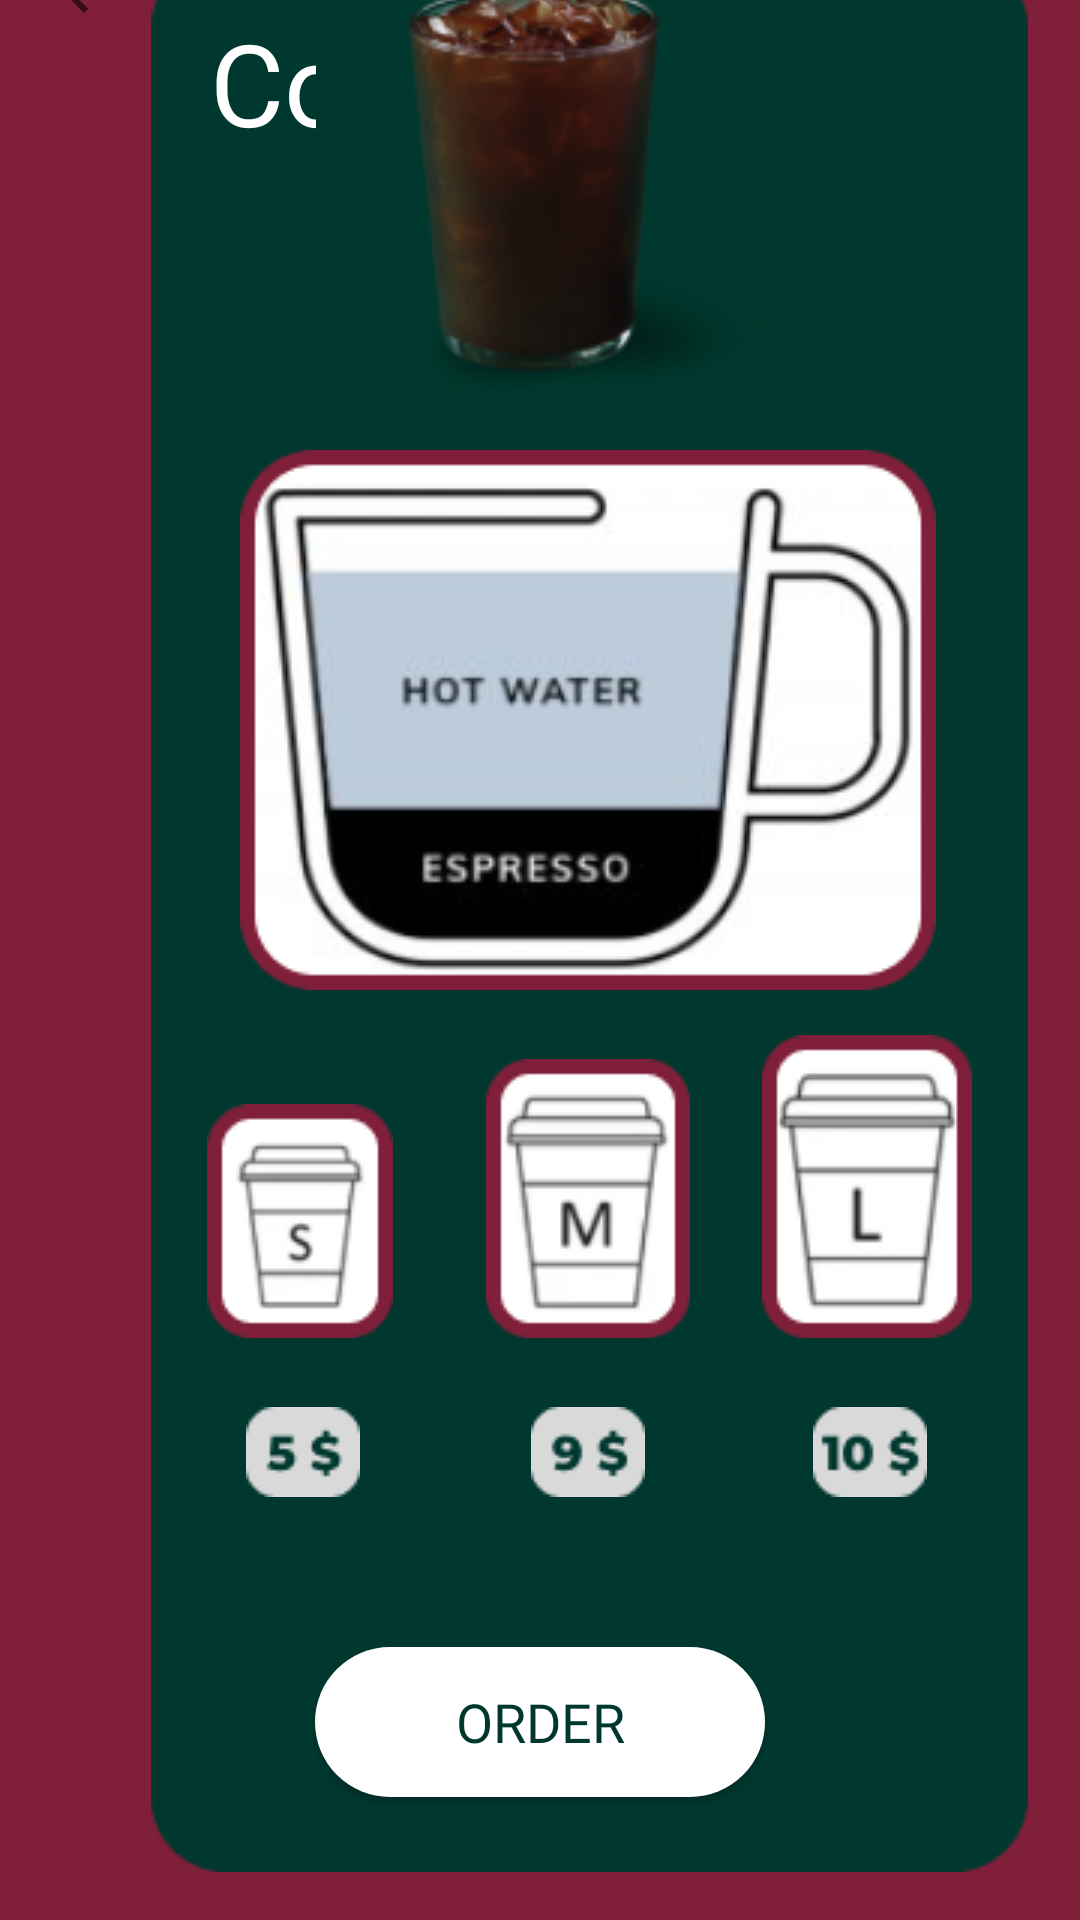

Layout XML and referenced resources for this Android screen:
<!-- AndroidManifest.xml: application theme Theme.CafeMenuApp -->
<!-- res/layout/activity_cold_brew_menu.xml -->
<?xml version="1.0" encoding="utf-8"?>
<androidx.constraintlayout.widget.ConstraintLayout xmlns:android="http://schemas.android.com/apk/res/android"
    xmlns:app="http://schemas.android.com/apk/res-auto"
    xmlns:tools="http://schemas.android.com/tools"
    android:layout_width="match_parent"
    android:layout_height="match_parent"
    android:background="@drawable/custom_background"
    tools:context=".ColdBrewMenu">

    <ImageButton
        android:id="@+id/backPageButton2"
        android:layout_width="wrap_content"
        android:layout_height="wrap_content"
        android:layout_marginStart="16dp"
        android:background="@drawable/custom_image_button"
        android:onClick="backPage"
        app:layout_constraintStart_toStartOf="parent"
        app:layout_constraintTop_toTopOf="@+id/imageView"
        app:srcCompat="?attr/actionModeCloseDrawable" />

    <ImageView
        android:id="@+id/imageView"
        android:layout_width="wrap_content"
        android:layout_height="wrap_content"
        android:layout_marginStart="9dp"
        android:layout_marginBottom="16dp"
        app:layout_constraintBottom_toBottomOf="parent"
        app:layout_constraintStart_toEndOf="@+id/backPageButton2"
        app:srcCompat="@drawable/green_background" />

    <ImageButton
        android:id="@+id/imageButton11"
        android:layout_width="wrap_content"
        android:layout_height="wrap_content"
        android:layout_marginStart="20dp"
        android:background="@drawable/custom_image_button"
        android:onClick="coffee_size_s"
        app:layout_constraintBottom_toBottomOf="@+id/imageButton16"
        app:layout_constraintStart_toStartOf="@+id/imageView"
        app:srcCompat="@drawable/s_size_coffee" />

    <ImageButton
        android:id="@+id/imageButton16"
        android:layout_width="wrap_content"
        android:layout_height="wrap_content"
        android:layout_marginEnd="24dp"
        android:background="@drawable/custom_image_button"
        android:onClick="coffee_size_m"
        app:layout_constraintBottom_toBottomOf="@+id/imageButton17"
        app:layout_constraintEnd_toStartOf="@+id/imageButton17"
        app:srcCompat="@drawable/m_size_coffee" />

    <ImageButton
        android:id="@+id/imageButton17"
        android:layout_width="wrap_content"
        android:layout_height="wrap_content"
        android:layout_marginEnd="20dp"
        android:layout_marginBottom="194dp"
        android:background="@drawable/custom_image_button"
        android:onClick="coffee_size_l"
        app:layout_constraintBottom_toBottomOf="parent"
        app:layout_constraintEnd_toEndOf="@+id/imageView"
        app:srcCompat="@drawable/l_size_coffee" />

    <ImageView
        android:id="@+id/imageView11"
        android:layout_width="wrap_content"
        android:layout_height="wrap_content"
        android:layout_marginTop="23dp"
        android:layout_marginEnd="11dp"
        app:layout_constraintEnd_toEndOf="@+id/imageButton11"
        app:layout_constraintTop_toBottomOf="@+id/imageButton11"
        app:srcCompat="@drawable/dollar_5" />

    <ImageView
        android:id="@+id/imageView12"
        android:layout_width="wrap_content"
        android:layout_height="wrap_content"
        android:layout_marginStart="15dp"
        android:layout_marginTop="23dp"
        app:layout_constraintStart_toStartOf="@+id/imageButton16"
        app:layout_constraintTop_toBottomOf="@+id/imageButton16"
        app:srcCompat="@drawable/dollar_9" />

    <ImageView
        android:id="@+id/imageView13"
        android:layout_width="wrap_content"
        android:layout_height="wrap_content"
        android:layout_marginTop="23dp"
        android:layout_marginEnd="15dp"
        app:layout_constraintEnd_toEndOf="@+id/imageButton17"
        app:layout_constraintTop_toBottomOf="@+id/imageButton17"
        app:srcCompat="@drawable/dollar_10" />

    <TextView
        android:id="@+id/coldBrewText"
        android:layout_width="220dp"
        android:layout_height="46dp"
        android:layout_marginTop="2dp"
        android:fontFamily="@font/archivo_black"
        android:text="Cold Brew"
        android:textColor="#FFFFFF"
        android:textSize="38dp"
        app:layout_constraintEnd_toEndOf="parent"
        app:layout_constraintStart_toStartOf="parent"
        app:layout_constraintTop_toTopOf="parent" />

    <Button
        android:id="@+id/button"
        android:layout_width="150dp"
        android:layout_height="50dp"
        android:layout_marginTop="50dp"
        android:layout_marginBottom="41dp"
        android:background="@drawable/custom_button"
        android:fontFamily="@font/archivo_black"
        android:onClick="order"
        android:text="Order"
        android:textColor="#00382F"
        android:textSize="18dp"
        app:layout_constraintBottom_toBottomOf="parent"
        app:layout_constraintEnd_toEndOf="parent"
        app:layout_constraintStart_toStartOf="parent"
        app:layout_constraintTop_toBottomOf="@+id/imageView13" />

    <ImageView
        android:id="@+id/imageView19"
        android:layout_width="wrap_content"
        android:layout_height="wrap_content"
        app:layout_constraintEnd_toEndOf="parent"
        app:layout_constraintStart_toStartOf="parent"
        app:layout_constraintTop_toTopOf="@+id/imageView"
        app:srcCompat="@drawable/cold_brew" />

    <ImageView
        android:id="@+id/imageView20"
        android:layout_width="wrap_content"
        android:layout_height="wrap_content"
        android:layout_marginEnd="12dp"
        android:layout_marginBottom="15dp"
        app:layout_constraintBottom_toTopOf="@+id/imageButton17"
        app:layout_constraintEnd_toEndOf="@+id/imageButton17"
        app:srcCompat="@drawable/cold_brew_making" />

</androidx.constraintlayout.widget.ConstraintLayout>
<!-- resources referenced by this layout -->
<resources>
  <!-- drawable cold_brew: png bitmap (drawable, 20215 bytes) -->
  <!-- drawable cold_brew_making: png bitmap (drawable, 24651 bytes) -->
  <!-- drawable custom_background (drawable) -->
  <?xml version="1.0" encoding="utf-8"?>
  <shape xmlns:android="http://schemas.android.com/apk/res/android" android:shape="rectangle">
      <gradient android:startColor="#7F1F39" android:endColor="#7F1F39" android:angle="225" />
  </shape>
  <!-- drawable custom_button (drawable) -->
  <?xml version="1.0" encoding="utf-8"?>
  <shape xmlns:android="http://schemas.android.com/apk/res/android" android:shape="rectangle">
  
     <solid android:color="@color/white"/>
     <corners android:radius="25dp"/>
  
  </shape>
  <!-- drawable dollar_10: png bitmap (drawable, 1031 bytes) -->
  <!-- drawable dollar_5: png bitmap (drawable, 952 bytes) -->
  <!-- drawable dollar_9: png bitmap (drawable, 997 bytes) -->
  <!-- drawable green_background: png bitmap (drawable, 3032 bytes) -->
  <!-- drawable l_size_coffee: png bitmap (drawable, 3779 bytes) -->
  <!-- drawable m_size_coffee: png bitmap (drawable, 3801 bytes) -->
  <!-- drawable s_size_coffee: png bitmap (drawable, 3080 bytes) -->
  <style name="Theme.CafeMenuApp" parent="Theme.AppCompat.DayNight.NoActionBar">
          
          <item name="colorPrimary">@color/purple_500</item>
          <item name="colorPrimaryVariant">@color/purple_700</item>
          <item name="colorOnPrimary">@color/white</item>
          
          <item name="colorSecondary">@color/teal_200</item>
          <item name="colorSecondaryVariant">@color/teal_700</item>
          <item name="colorOnSecondary">@color/black</item>
          
          <item name="android:statusBarColor" tools:targetApi="l">?attr/colorPrimaryVariant</item>
          
      </style>
  <!-- not gathered from this repository: default colours our renderer supplied (Android Studio template values) -->
  <color name="purple_500">#FF6200EE</color>
  <color name="purple_700">#FF3700B3</color>
  <color name="teal_200">#FF03DAC5</color>
  <color name="teal_700">#FF018786</color>
  <color name="black">#FF000000</color>
  <color name="white">#FFFFFFFF</color>
</resources>
